Photos from the image-classification dataset "imgs" in the GitHub repository gjlahman/Convolutional_Neural_Net. Its 2 classes are: hot dog, not hot dog.

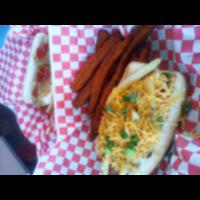
Label: hot dog

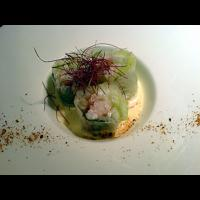
Label: not hot dog

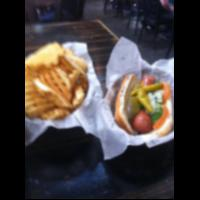
Label: hot dog

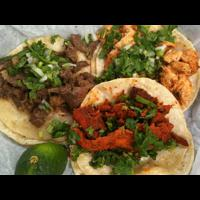
Label: not hot dog
